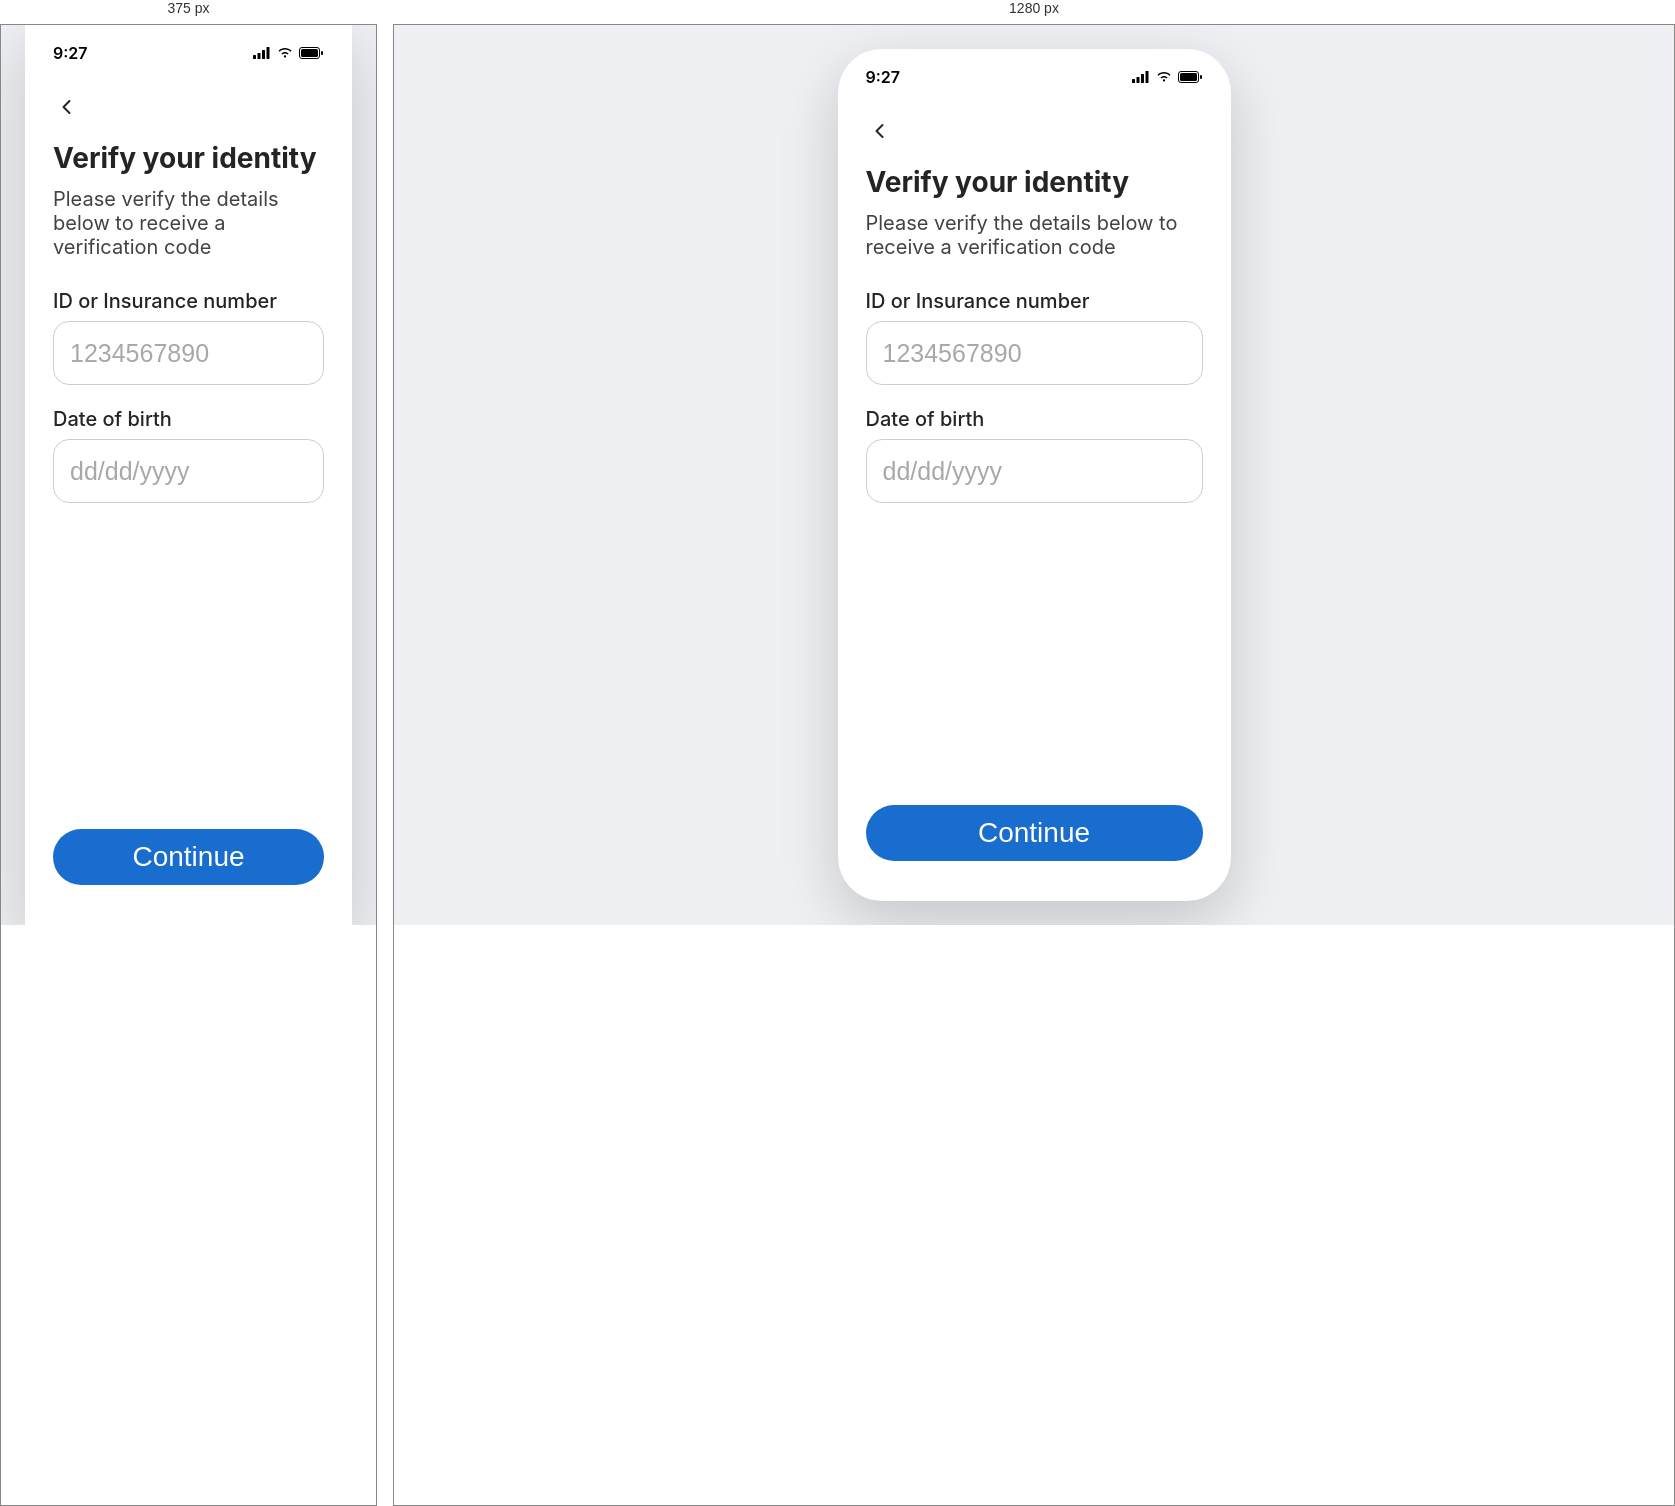
Rendered at 375 px and 1280 px, left to right.

<!-- file: verify-identity.html -->
<!DOCTYPE html>
<html lang="en">
<head>
<meta charset="UTF-8">
<meta name="viewport" content="width=device-width, initial-scale=1.0">
<title>HearO - Verify Identity</title>
<link rel="preconnect" href="https://fonts.googleapis.com">
<link rel="preconnect" href="https://fonts.gstatic.com" crossorigin>
<link href="https://fonts.googleapis.com/css2?family=Inter:wght@400;500;600;700;800&display=swap" rel="stylesheet">
<link rel="stylesheet" href="/Mobile%20app/style.css?v=30">
<script src="/Mobile%20app/font-scale.js?v=29"></script>
<script src="/Mobile%20app/proto-controls.js?v=3" defer></script>
</head>
<body>

  <div class="phone-frame">
    <div class="status-bar">
      <span class="status-time">9:27</span>
      <div class="status-icons">
        <svg width="18" height="12" viewBox="0 0 18 12" fill="none" xmlns="http://www.w3.org/2000/svg"><rect x="0" y="8" width="3" height="4" rx="0.5" fill="black"/><rect x="4.5" y="6" width="3" height="6" rx="0.5" fill="black"/><rect x="9" y="3" width="3" height="9" rx="0.5" fill="black"/><rect x="13.5" y="0" width="3" height="12" rx="0.5" fill="black"/></svg>
        <svg width="16" height="12" viewBox="0 0 16 12" fill="none" xmlns="http://www.w3.org/2000/svg"><path d="M8 10.5C8.6 10.5 9.1 10 9.1 9.4C9.1 8.8 8.6 8.3 8 8.3C7.4 8.3 6.9 8.8 6.9 9.4C6.9 10 7.4 10.5 8 10.5Z" fill="black"/><path d="M8 6.5C9 6.5 9.9 6.9 10.6 7.6L11.6 6.6C10.6 5.6 9.4 5 8 5C6.6 5 5.4 5.6 4.4 6.6L5.4 7.6C6.1 6.9 7 6.5 8 6.5Z" fill="black"/><path d="M8 2.5C10.1 2.5 12 3.3 13.5 4.8L14.5 3.8C12.7 2 10.5 1 8 1C5.5 1 3.3 2 1.5 3.8L2.5 4.8C4 3.3 5.9 2.5 8 2.5Z" fill="black"/></svg>
        <svg width="25" height="12" viewBox="0 0 25 12" fill="none" xmlns="http://www.w3.org/2000/svg"><rect x="0.5" y="0.5" width="20" height="11" rx="2.5" stroke="black"/><rect x="2" y="2" width="17" height="8" rx="1.5" fill="black"/><rect x="22" y="4" width="2" height="4" rx="1" fill="black"/></svg>
      </div>
    </div>

    <div class="verify-content">
      <button type="button" class="back-btn" style="margin-bottom:20px;" onclick="window.location.href='/Mobile%20app/home.html'">
        <svg width="20" height="20" viewBox="0 0 20 20" fill="none"><path d="M12.5 4L6.5 10L12.5 16" stroke="#252424" stroke-width="2" stroke-linecap="round" stroke-linejoin="round"/></svg>
      </button>

      <h1 class="verify-title">Verify your identity</h1>
      <p class="verify-subtitle">Please verify the details below to receive a verification code</p>

      <form class="verify-fields" autocomplete="off">
        <div class="field-group">
          <label for="idNumber">ID or Insurance number</label>
          <input type="text" id="idNumber" name="idNumber" placeholder="1234567890">
        </div>

        <div class="field-group">
          <label for="dob">Date of birth</label>
          <input type="text" id="dob" name="dob" placeholder="dd/dd/yyyy">
        </div>

        <button type="submit" class="login-btn verify-continue-btn">Continue</button>
      </form>
    </div>
  </div>

<script>
  document.querySelector(".verify-fields").addEventListener("submit", (e) => {
    e.preventDefault();
    window.location.href = "/Mobile%20app/otp-verify.html";
  });
</script>
</body>
</html>


/* @media block from style.css */
@media (min-width: 421px) {
  .phone-frame {
    transform: scale(min(1, (100vh - 64px) / 852px, (100vw - 64px) / 393px));
    transform-origin: center center;
  }
}

/* @media block from style.css */
@media (max-width: 420px) {
  .phone-frame {
    width: 100%;
    height: 100vh;
    border-radius: 0;
  }
}